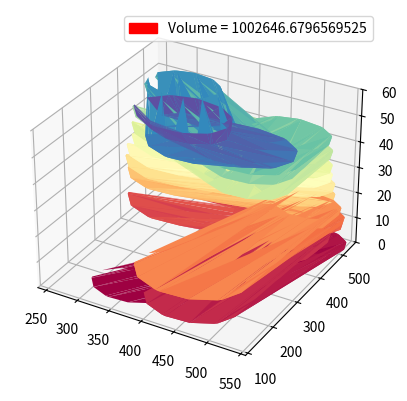

This figure's Python source:
import numpy as np
import matplotlib.pyplot as plt
from mpl_toolkits.mplot3d import Axes3D
import matplotlib.tri as mtri
import matplotlib.patches as mpatches

def coordinateStats(pointSet):
    newPoints = []
    denominator = len(pointSet)
    xTotal = yTotal = 0
    rTotal = 0
    for i in range(len(pointSet)):
        xTotal += pointSet[i][0]
        yTotal += pointSet[i][1]
        rTotal += pointSet[i][2]
    xMean = xTotal/denominator
    yMean = yTotal/denominator
    rMean = rTotal/denominator
    return (xMean, yMean, rTotal, denominator)

def stdDevs(pointSet):
    xMean, yMean, rMean, denominator = coordinateStats(pointSet) 
    xNums = yNums = rNums = 0
    for i in range(len(pointSet)):
        xNums += (pointSet[i][0]-xMean)**2
        yNums += (pointSet[i][1]-yMean)**2
        rNums += (pointSet[i][2]-rMean)**2
    xVariance = (1/denominator)*xNums
    yVariance = (1/denominator)*yNums
    rVariance = (1/denominator)*rNums
    xStdDev = xVariance**.5
    yStdDev = yVariance**.5
    rStdDev = rVariance**.5
    return (xStdDev, yStdDev, rStdDev)

def filterPointSet(pointSet):
    xStdDev, yStdDev, rStdDev = stdDevs(pointSet)
    allPolygons = []
    for i in range(len(pointSet)):
        if ((pointSet[i][0] > pointSet[i][0] + (2*xStdDev)) or 
            (pointSet[i][0] < pointSet[i][0] - (2*xStdDev)) or
            (pointSet[i][1] > pointSet[i][1] + (2*yStdDev)) or
            (pointSet[i][1] < pointSet[i][1] - (2*yStdDev)) or
            (pointSet[i][2] > pointSet[i][2] + (2*rStdDev)) or
            (pointSet[i][2] < pointSet[i][2] - (2*rStdDev))):
            pass
        else:
            cx = pointSet[i][0] 
            cy = pointSet[i][1]
            r = pointSet[i][2] 
            coordinates = []
            for angle in range (1,360,20):
                newX = cx + np.cos(angle)*r
                newY = cy + np.sin(angle)*r
                coordinates.append((newX,newY))
            allPolygons.append(coordinates)
    return allPolygons 

def autoCAD(pointSet):
    allPolygons = filterPointSet(pointSet)

    fig = plt.figure()

    def center(pointList):
        L = len(pointList)
        xSum = 0
        ySum = 0
        for point in pointList:
            xSum += point[0]
            ySum += point[1]
        return (xSum/L,ySum/L) #returns average of all points, A.K.A. Barycenter

    def getAngle(x,y):
        epsilon = 0.001
        distance = ((x**2)+(y**2))**.5 #normalize first, from zero (origin)
        if distance < epsilon:
            return 0 #too close to center, don't want to use this point
        theta = np.arccos(x/distance) #need to multiply by SIGN of y
        if y<0: theta*= -1 #accounts for sin function, which is odd
        return theta

        
    # Area of Polygon using Shoelace formula
    # http://en.wikipedia.org/wiki/Shoelace_formula
    # FB - 20120218
    # corners must be ordered in clockwise or counter-clockwise direction
    def polyArea(polygon):
        n = len(polygon) # of corners
        area = 0.0
        for i in range(n):
            j = (i + 1) % n
            area += polygon[i][0] * polygon[j][1]
            area -= polygon[j][0] * polygon[i][1]
        area = abs(area) / 2.0
        return area

    def cancerVolume(allPolygons):
        volume = 0
        for i in allPolygons:
            volume += polyArea(i)
        return volume

    def cancerCAD(allPolygons,sliceThickness = 2):
        #Create 5 lists: x,y,z,u,v
        x = []
        y = []
        z = []
        u = []
        v = []

        for i in range(len(allPolygons)):
            if allPolygons[i] != []:
                cx,cy = center(allPolygons[i]) #feed one allPolygons at a time, find center
                for point in allPolygons[i]:
                    x.append(point[0]) #add coordinates to lists
                    y.append(point[1])
                    z.append(i*sliceThickness)
                    v.append(i*sliceThickness)
                    dx = point[0] - cx #find differences between center and each point
                    dy = point[1] - cy
                    theta = getAngle(dx,dy)
                    u.append(theta)

        # Triangulate parameter space to determine the triangles
        tri = mtri.Triangulation(u, v)

        # Plot the surface.  The triangles in parameter space determine which x, y, z
        # points are connected by an edge.
        ax = fig.add_subplot(1, 1, 1, projection='3d')
        ax.plot_trisurf(x, y, z, triangles=tri.triangles, cmap=plt.cm.Spectral)
        ax.set_xlim(min(x), max(x))
        ax.set_ylim(min(y), max(y))
        ax.set_zlim(min(z), max(z))
        Volume = cancerVolume(allPolygons)
        red_patch = mpatches.Patch(color='red', label='Volume = %s' % (Volume))
        plt.legend(handles=[red_patch])
        plt.show()

    cancerCAD(allPolygons)

if __name__ == "__main__":
    pointSet = [[341.2093200683594, 188.14134216308594, 56.83320999145508], 
                 [505.187255859375, 506.65789794921875, 51.9934196472168],
                 [445.5681457519531, 166.8529815673828, 67.94416809082031], 
                 [482.7690734863281, 481.78021240234375, 57.7081413269043], 
                 [318.03363037109375, 445.75360107421875, 82.49557495117188], 
                 [500.9687805175781, 502.7318115234375, 50.900909423828125], 
                 [502.596923828125, 505.7395324707031, 50.72273254394531], 
                 [442.5135192871094, 170.01329040527344, 79.96908569335938], 
                 [499.2638244628906, 500.2850036621094, 50.27344512939453], 
                 [490.2976379394531, 488.2977600097656, 56.33266067504883], 
                 [314.5223693847656, 432.2388610839844, 72.85964965820312], 
                 [487.6045227050781, 485.37432861328125, 56.45241165161133], 
                 [315.3462219238281, 438.9722900390625, 79.45706939697266], 
                 [485.4549560546875, 484.382568359375, 58.26536560058594], 
                 [317.547119140625, 444.8305358886719, 81.5938720703125], 
                 [481.5622863769531, 478.8992614746094, 59.61460494995117], 
                 [320.1226806640625, 448.9004821777344, 77.68781280517578], 
                 [481.6703186035156, 475.51849365234375, 60.00159454345703], 
                 [318.2685546875, 456.8684997558594, 78.93309020996094], 
                 [469.5013122558594, 325.2032165527344, 62.094520568847656], 
                 [481.2523498535156, 470.3836364746094, 61.747093200683594], 
                 [317.3448791503906, 461.44061279296875, 78.03243255615234], 
                 [470.3708190917969, 327.2347412109375, 66.2372817993164], 
                 [480.852783203125, 463.2069091796875, 62.15095901489258], 
                 [470.8657531738281, 327.71124267578125, 71.20011138916016], 
                 [310.2822265625, 477.999267578125, 59.23594284057617], 
                 [309.2926025390625, 482.533203125, 54.67033004760742], 
                 [416.5625, 256.33843994140625, 70.5586166381836], 
                 [479.2214660644531, 276.13555908203125, 76.56217193603516], 
                 [404.6139831542969, 268.2266845703125, 57.1832160949707], 
                 [383.3925476074219, 293.11993408203125, 70.32743835449219]]

    autoCAD(pointSet)